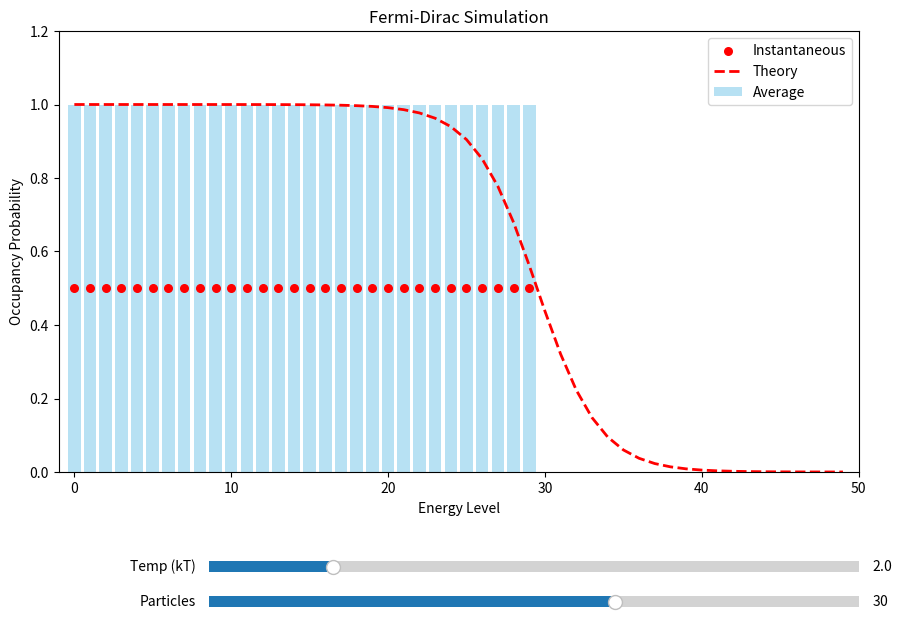

This chart was generated by the following Python code:
import numpy as np
import matplotlib.pyplot as plt
from matplotlib.animation import FuncAnimation
from matplotlib.widgets import Slider

class FermiGas:
    def __init__(self):
        # Simulation Parameters
        self.N = 30
        self.M = 50
        self.kT = 2.0
        self.steps_per_frame = 200

        # System State
        self.state = np.zeros(self.M, dtype=bool)
        self.state[:self.N] = True

        self.occupancy_sum = np.zeros(self.M)
        self.samples = 0

        # Setup Figure
        # Adjust bottom to make room for sliders
        self.fig, self.ax = plt.subplots(figsize=(10, 7))
        plt.subplots_adjust(left=0.1, bottom=0.25)

        self.levels = np.arange(self.M)

        # Plot Elements
        self.bar_avg = self.ax.bar(self.levels, np.zeros(self.M), color='skyblue', alpha=0.6, label='Average')
        self.scat_inst = self.ax.scatter([], [], color='red', s=30, zorder=5, label='Instantaneous')
        self.line_theory, = self.ax.plot([], [], 'r--', linewidth=2, label='Theory')

        self.ax.set_xlim(-1, self.M)
        self.ax.set_ylim(0, 1.2)
        self.ax.set_xlabel("Energy Level")
        self.ax.set_ylabel("Occupancy Probability")
        self.ax.set_title("Fermi-Dirac Simulation")
        self.ax.legend(loc='upper right')

        # --- Matplotlib Widgets (Sliders) ---

        # Define axes areas for the sliders [left, bottom, width, height]
        ax_temp = plt.axes([0.25, 0.1, 0.65, 0.03])
        ax_N = plt.axes([0.25, 0.05, 0.65, 0.03])

        # Create Sliders
        self.slider_temp = Slider(
            ax=ax_temp,
            label='Temp (kT)',
            valmin=0.1,
            valmax=10.0,
            valinit=self.kT,
            valstep=0.1
        )

        self.slider_N = Slider(
            ax=ax_N,
            label='Particles',
            valmin=5,
            valmax=45,
            valinit=self.N,
            valstep=1
        )

        # Link sliders to update functions
        self.slider_temp.on_changed(self.update_temp)
        self.slider_N.on_changed(self.update_N)

    def energy(self, level_index):
        return level_index * 1.0

    def step_simulation(self):
        for _ in range(self.steps_per_frame):
            occupied = np.where(self.state)[0]
            if len(occupied) == 0: continue

            old_idx = np.random.choice(occupied)
            new_idx = np.random.randint(0, self.M)

            # Pauli Exclusion Principle check
            if self.state[new_idx] and old_idx != new_idx: continue

            dE = self.energy(new_idx) - self.energy(old_idx)

            accept = False
            if dE <= 0:
                accept = True
            elif np.random.random() < np.exp(-dE / self.kT):
                accept = True

            if accept:
                self.state[old_idx] = False
                self.state[new_idx] = True

        self.occupancy_sum += self.state.astype(int)
        self.samples += 1

    # Callback for Temperature Slider
    def update_temp(self, val):
        self.kT = val
        # Reset statistics on parameter change so the average adapts quickly
        self.occupancy_sum = np.zeros(self.M)
        self.samples = 0

    # Callback for Particle Count Slider
    def update_N(self, val):
        self.N = int(val)
        # Reset system state completely
        self.state = np.zeros(self.M, dtype=bool)
        self.state[:self.N] = True
        self.occupancy_sum = np.zeros(self.M)
        self.samples = 0

    def get_theory_curve(self):
        # Calculate Chemical Potential (mu) numerically based on particle count N
        mu_min, mu_max = -10, self.M + 10
        for _ in range(20): # Binary search for mu
            mu = (mu_min + mu_max) / 2
            n_pred = np.sum(1 / (np.exp((self.levels - mu)/self.kT) + 1))
            if n_pred > self.N: mu_max = mu
            else: mu_min = mu

        return 1 / (np.exp((self.levels - mu)/self.kT) + 1)

    def animate(self, frame):
        self.step_simulation()

        avg = self.occupancy_sum / max(1, self.samples)
        for rect, h in zip(self.bar_avg, avg): rect.set_height(h)

        occupied_indices = np.where(self.state)[0]
        # Update scatter plot (x=index, y=0.5 constant)
        if len(occupied_indices) > 0:
            self.scat_inst.set_offsets(np.c_[occupied_indices, np.ones_like(occupied_indices)*0.5])
        else:
            self.scat_inst.set_offsets(np.zeros((0, 2)))

        theory = self.get_theory_curve()
        self.line_theory.set_data(self.levels, theory)

        return self.bar_avg.patches + [self.scat_inst, self.line_theory]

if __name__ == "__main__":
    sim = FermiGas()
    # Note: We must keep a reference to 'ani' (animation object)
    ani = FuncAnimation(sim.fig, sim.animate, interval=50, blit=True)
    plt.show()
